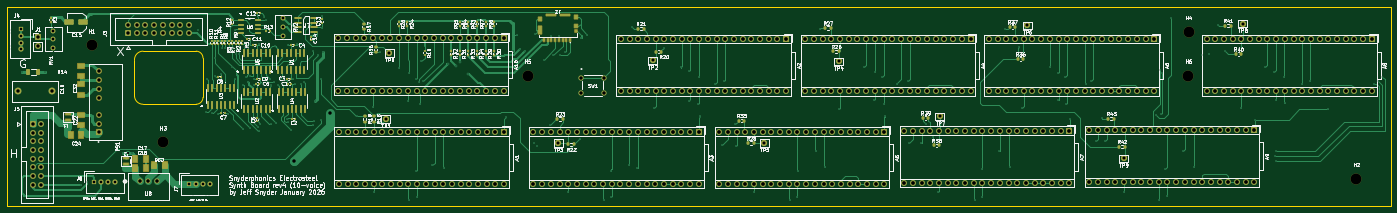
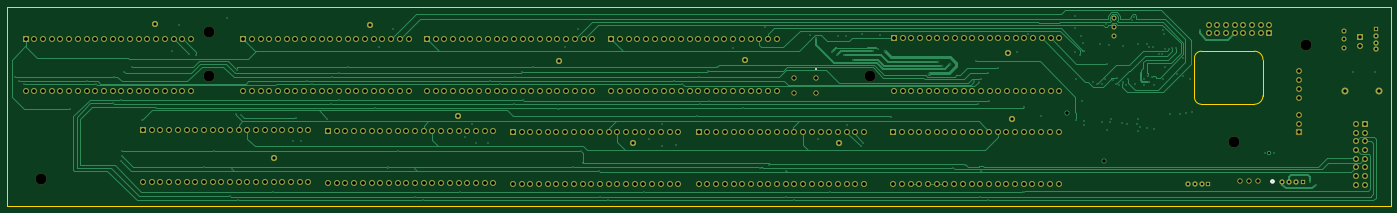
Circuit board: 13 layer files. Board 404.0 x 58.2 mm.
- bottom_copper: electrosteel2020_10_arrange7_synthboardsonlyrev6-B_Cu.gbr (82117 bytes)
- bottom_mask: electrosteel2020_10_arrange7_synthboardsonlyrev6-B_Mask.gbr (14738 bytes)
- paste: electrosteel2020_10_arrange7_synthboardsonlyrev6-B_Paste.gbr (491 bytes)
- bottom_silk: electrosteel2020_10_arrange7_synthboardsonlyrev6-B_Silkscreen.gbr (867 bytes)
- outline: electrosteel2020_10_arrange7_synthboardsonlyrev6-Edge_Cuts.gbr (1159 bytes)
- top_copper: electrosteel2020_10_arrange7_synthboardsonlyrev6-F_Cu.gbr (134181 bytes)
- top_mask: electrosteel2020_10_arrange7_synthboardsonlyrev6-F_Mask.gbr (25482 bytes)
- paste: electrosteel2020_10_arrange7_synthboardsonlyrev6-F_Paste.gbr (10762 bytes)
- top_silk: electrosteel2020_10_arrange7_synthboardsonlyrev6-F_Silkscreen.gbr (238417 bytes)
- inner_copper: electrosteel2020_10_arrange7_synthboardsonlyrev6-In1_Cu.gbr (1044269 bytes)
- inner_copper: electrosteel2020_10_arrange7_synthboardsonlyrev6-In2_Cu.gbr (430653 bytes)
- drill: electrosteel2020_10_arrange7_synthboardsonlyrev6-NPTH.drl (426 bytes)
- drill: electrosteel2020_10_arrange7_synthboardsonlyrev6-PTH.drl (11122 bytes)

=== bottom_copper: electrosteel2020_10_arrange7_synthboardsonlyrev6-B_Cu.gbr (82117 bytes, source omitted) ===
=== bottom_mask: electrosteel2020_10_arrange7_synthboardsonlyrev6-B_Mask.gbr (14738 bytes, source omitted) ===
=== paste: electrosteel2020_10_arrange7_synthboardsonlyrev6-B_Paste.gbr ===
%TF.GenerationSoftware,KiCad,Pcbnew,9.0.4*%
%TF.CreationDate,2026-01-09T18:07:36-05:00*%
%TF.ProjectId,electrosteel2020_10_arrange7_synthboardsonlyrev6,656c6563-7472-46f7-9374-65656c323032,rev?*%
%TF.SameCoordinates,Original*%
%TF.FileFunction,Paste,Bot*%
%TF.FilePolarity,Positive*%
%FSLAX46Y46*%
G04 Gerber Fmt 4.6, Leading zero omitted, Abs format (unit mm)*
G04 Created by KiCad (PCBNEW 9.0.4) date 2026-01-09 18:07:36*
%MOMM*%
%LPD*%
G01*
G04 APERTURE LIST*
G04 APERTURE END LIST*
M02*

=== bottom_silk: electrosteel2020_10_arrange7_synthboardsonlyrev6-B_Silkscreen.gbr ===
%TF.GenerationSoftware,KiCad,Pcbnew,9.0.4*%
%TF.CreationDate,2026-01-09T18:07:36-05:00*%
%TF.ProjectId,electrosteel2020_10_arrange7_synthboardsonlyrev6,656c6563-7472-46f7-9374-65656c323032,rev?*%
%TF.SameCoordinates,Original*%
%TF.FileFunction,Legend,Bot*%
%TF.FilePolarity,Positive*%
%FSLAX46Y46*%
G04 Gerber Fmt 4.6, Leading zero omitted, Abs format (unit mm)*
G04 Created by KiCad (PCBNEW 9.0.4) date 2026-01-09 18:07:36*
%MOMM*%
%LPD*%
G01*
G04 APERTURE LIST*
%ADD10C,0.508000*%
%ADD11C,0.152400*%
G04 APERTURE END LIST*
D10*
%TO.C,U8*%
X-63878900Y-127030000D02*
G75*
G02*
X-64640900Y-127030000I-381000J0D01*
G01*
X-64640900Y-127030000D02*
G75*
G02*
X-63878900Y-127030000I381000J0D01*
G01*
D11*
%TO.C,SW1*%
X69126998Y-94209999D02*
G75*
G02*
X68872998Y-94209999I-127000J0D01*
G01*
X68872998Y-94209999D02*
G75*
G02*
X69126998Y-94209999I127000J0D01*
G01*
%TD*%
M02*

=== outline: electrosteel2020_10_arrange7_synthboardsonlyrev6-Edge_Cuts.gbr ===
%TF.GenerationSoftware,KiCad,Pcbnew,9.0.4*%
%TF.CreationDate,2026-01-09T18:07:37-05:00*%
%TF.ProjectId,electrosteel2020_10_arrange7_synthboardsonlyrev6,656c6563-7472-46f7-9374-65656c323032,rev?*%
%TF.SameCoordinates,Original*%
%TF.FileFunction,Profile,NP*%
%FSLAX46Y46*%
G04 Gerber Fmt 4.6, Leading zero omitted, Abs format (unit mm)*
G04 Created by KiCad (PCBNEW 9.0.4) date 2026-01-09 18:07:37*
%MOMM*%
%LPD*%
G01*
G04 APERTURE LIST*
%TA.AperFunction,Profile*%
%ADD10C,0.050000*%
%TD*%
G04 APERTURE END LIST*
D10*
X-43500000Y-89000000D02*
G75*
G02*
X-41500000Y-91000000I1J-1999999D01*
G01*
X-59000000Y-104500000D02*
G75*
G02*
X-61500000Y-102000000I0J2500000D01*
G01*
X-41500000Y-90999999D02*
X-41500000Y-102500000D01*
X-61500000Y-91500000D02*
G75*
G02*
X-59000000Y-89000000I2500000J0D01*
G01*
X-41500000Y-102500000D02*
G75*
G02*
X-43500000Y-104500000I-1999999J-1D01*
G01*
X-98750000Y-76000000D02*
X305250000Y-76000000D01*
X305250000Y-134250000D01*
X-98750000Y-134250000D01*
X-98750000Y-76000000D01*
X-43499999Y-89000000D02*
X-59000000Y-89000000D01*
X-61500000Y-91500000D02*
X-61500000Y-102000000D01*
X-59000000Y-104500000D02*
X-43500000Y-104500000D01*
M02*

=== top_copper: electrosteel2020_10_arrange7_synthboardsonlyrev6-F_Cu.gbr (134181 bytes, source omitted) ===
=== top_mask: electrosteel2020_10_arrange7_synthboardsonlyrev6-F_Mask.gbr (25482 bytes, source omitted) ===
=== paste: electrosteel2020_10_arrange7_synthboardsonlyrev6-F_Paste.gbr (10762 bytes, source omitted) ===
=== top_silk: electrosteel2020_10_arrange7_synthboardsonlyrev6-F_Silkscreen.gbr (238417 bytes, source omitted) ===
=== inner_copper: electrosteel2020_10_arrange7_synthboardsonlyrev6-In1_Cu.gbr (1044269 bytes, source omitted) ===
=== inner_copper: electrosteel2020_10_arrange7_synthboardsonlyrev6-In2_Cu.gbr (430653 bytes, source omitted) ===
=== drill: electrosteel2020_10_arrange7_synthboardsonlyrev6-NPTH.drl ===
M48
; DRILL file {KiCad 9.0.4} date 2026-01-09T18:07:00-0500
; FORMAT={-:-/ absolute / metric / decimal}
; #@! TF.CreationDate,2026-01-09T18:07:00-05:00
; #@! TF.GenerationSoftware,Kicad,Pcbnew,9.0.4
; #@! TF.FileFunction,NonPlated,1,4,NPTH
FMAT,2
METRIC
; #@! TA.AperFunction,NonPlated,NPTH,ComponentDrill
T1C3.200
%
G90
G05
T1
X-74.0Y-87.25
X-53.17Y-115.62
X53.282Y-96.125
X246.22Y-96.12
X246.234Y-83.39
X295.25Y-126.25
M30

=== drill: electrosteel2020_10_arrange7_synthboardsonlyrev6-PTH.drl (11122 bytes, source omitted) ===
